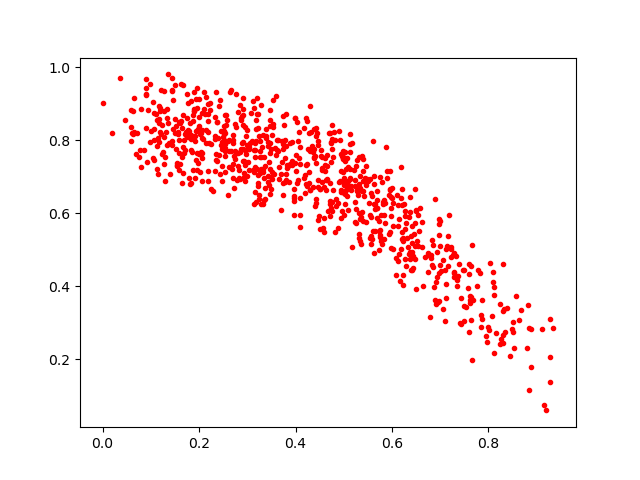

The table this chart was drawn from, first rows:
0.31860644, 0.7987259
0.3256, 0.771
0.5079, 0.6874
0.3841, 0.7307
0.4308, 0.6629
0.4663, 0.6062
0.502, 0.7427
0.07529, 0.7534
0.2536, 0.7922
0.7155, 0.455
0.6818, 0.4859
0.1905, 0.8799
0.5732, 0.553
0.4554, 0.719
0.6262, 0.557
0.8296, 0.4607
0.373, 0.6506
0.6796, 0.315
0.5946, 0.6514
0.5335, 0.5857
0.5929, 0.5425
0.7334, 0.4843
0.3743, 0.7776
0.5632, 0.4914
0.3775, 0.7512
0.7359, 0.4297
0.2007, 0.8306
0.3226, 0.6744
0.4544, 0.7534
0.2119, 0.8728
0.5555, 0.5375
0.4881, 0.5613
0.1519, 0.839
0.5238, 0.6751
0.8091, 0.4387
0.1651, 0.7553
0.3368, 0.6703
0.5156, 0.6743
0.4174, 0.8336
0.8102, 0.4118
0.05901, 0.8818
0.2578, 0.8556
0.1508, 0.9509
0.4838, 0.6402
0.3479, 0.838
0.6921, 0.4124
0.3041, 0.718
0.596, 0.7168
0.7845, 0.2885
0.9149, 0.07494
0.3563, 0.7074
0.4014, 0.7597
0.2595, 0.6504
0.7064, 0.3393
0.6686, 0.4812
0.5097, 0.6096
0.8119, 0.3766
0.5764, 0.5948
0.7474, 0.4449
0.7587, 0.4346
0.4988, 0.7555
... 759 more rows
